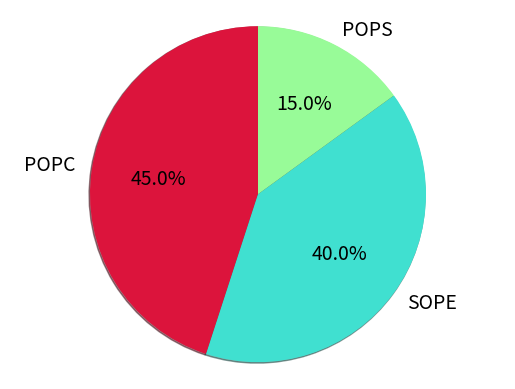

Recreate this plot in Python.
import matplotlib.pyplot as plt

labels = 'POPC', 'SOPE','POPS',# 'SSM'
colors = [ "crimson", "turquoise","palegreen"]#"lavender" ]
sizes = [45,40,15]
explode = (0,0,0)  # only "explode" the 2nd slice (i.e. 'Hogs')


fig1, ax1 = plt.subplots()
ax1.pie(sizes, colors= colors, explode=explode, labels=labels, autopct='%1.1f%%',
        shadow=True, startangle=90,radius= 5 , textprops={'fontsize': 14})

ax1.axis('equal')  # Equal aspect ratio ensures that pie is drawn as a circle.

plt.show()
